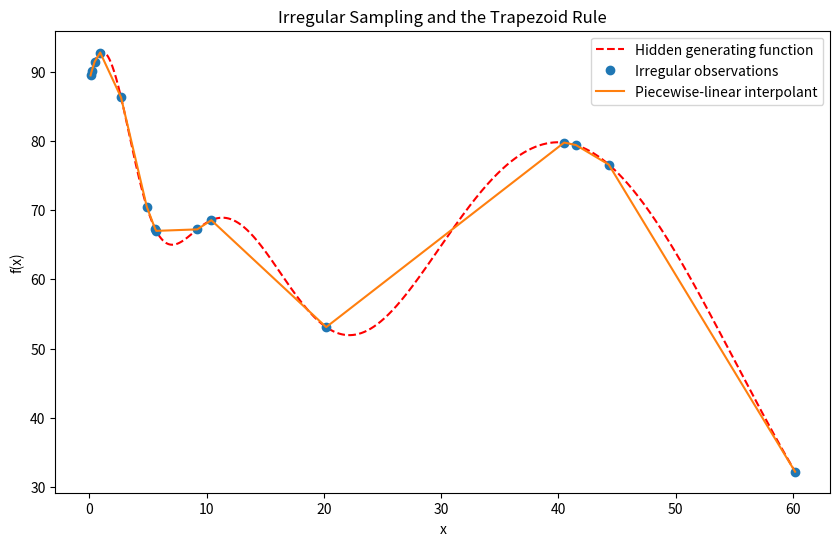
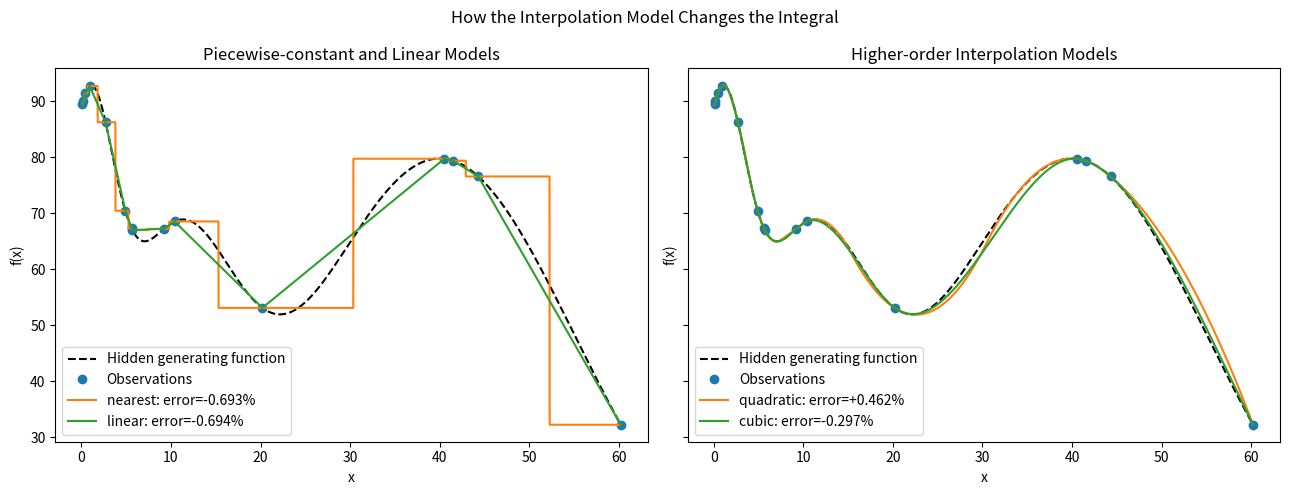

Generate these figures, in order, with matplotlib:
import matplotlib.pyplot as plt
import numpy as np
from scipy import special
from scipy.interpolate import interp1d


# (centroid, standard deviation, total area)
gaussian_components = (
    (0.40, 3.0, 500.0),
    (10.0, 7.0, 1000.0),
    (40.0, 15.0, 3000.0),
)


def gaussian(x, centroid, sigma, area):
    '''Normalized Gaussian whose integral over the real line equals area.'''
    return area/(np.sqrt(2.0*np.pi)*sigma)*np.exp(
        -0.5*((np.asarray(x)-centroid)/sigma)**2
    )


def generating_function(x):
    '''Sum of the three Gaussian components.'''
    return sum(gaussian(x, *parameters) for parameters in gaussian_components)


def gaussian_integral(xlow, xhigh, centroid, sigma, area):
    upper = (xhigh-centroid)/(np.sqrt(2.0)*sigma)
    lower = (xlow-centroid)/(np.sqrt(2.0)*sigma)
    return 0.5*area*(special.erf(upper)-special.erf(lower))


def analytic_integral(xlow, xhigh):
    return sum(
        gaussian_integral(xlow, xhigh, *parameters)
        for parameters in gaussian_components
    )


def composite_trapezoid(x, y):
    '''Composite trapezoid rule for a strictly increasing, nonuniform grid.'''
    x = np.asarray(x, dtype=float)
    y = np.asarray(y, dtype=float)
    if x.ndim != 1 or y.ndim != 1 or len(x) != len(y):
        raise ValueError("x and y must be one-dimensional arrays of equal length")
    if len(x) < 2 or np.any(np.diff(x) <= 0):
        raise ValueError("x must contain at least two strictly increasing values")
    return np.sum(0.5*(y[:-1]+y[1:])*np.diff(x))

x_data = np.array([
    0.1, 0.2, 0.45, 0.92, 2.7, 4.9, 5.6, 5.7,
    9.2, 10.4, 20.2, 40.5, 41.5, 44.3, 60.2,
])
y_data = generating_function(x_data)

x_fine = np.linspace(x_data[0], x_data[-1], 10_000)
y_fine = generating_function(x_fine)

xlow, xhigh = x_data[0], x_data[-1]
exact = analytic_integral(xlow, xhigh)
dense_trapezoid = composite_trapezoid(x_fine, y_fine)
data_trapezoid = composite_trapezoid(x_data, y_data)

print(f"Analytical integral:                 {exact:.9f}")
print(f"Dense-grid trapezoid:               {dense_trapezoid:.9f} "
      f"({100*(dense_trapezoid-exact)/exact:+.4f}%)")
print(f"Trapezoid on irregular observations: {data_trapezoid:.9f} "
      f"({100*(data_trapezoid-exact)/exact:+.4f}%)")

fig, ax = plt.subplots(figsize=(10, 6))
ax.plot(x_fine, y_fine, 'r--', label='Hidden generating function')
ax.plot(x_data, y_data, 'o', label='Irregular observations')
ax.plot(x_data, y_data, '-', label='Piecewise-linear interpolant')
ax.set_xlabel('x')
ax.set_ylabel('f(x)')
ax.set_title('Irregular Sampling and the Trapezoid Rule')
ax.legend()
plt.show()

interpolants = {
    'nearest': interp1d(x_data, y_data, kind='nearest'),
    'linear': interp1d(x_data, y_data, kind='linear'),
    'quadratic': interp1d(x_data, y_data, kind='quadratic'),
    'cubic': interp1d(x_data, y_data, kind='cubic'),
}

interpolated_integrals = {}
interpolated_errors = {}
for name, interpolant in interpolants.items():
    estimate = composite_trapezoid(x_fine, interpolant(x_fine))
    interpolated_integrals[name] = estimate
    interpolated_errors[name] = 100.0*(estimate-exact)/exact
    print(f"{name:9s}: integral={estimate:.9f}, "
          f"relative error={interpolated_errors[name]:+.4f}%")

print(f"\nLinear interpolant minus direct data trapezoid: "
      f"{interpolated_integrals['linear']-data_trapezoid:.3e}")

fig, axes = plt.subplots(1, 2, figsize=(13, 5), sharey=True)

for axis in axes:
    axis.plot(x_fine, y_fine, 'k--', label='Hidden generating function')
    axis.plot(x_data, y_data, 'o', label='Observations')
    axis.set_xlabel('x')
    axis.set_ylabel('f(x)')

for name in ('nearest', 'linear'):
    axes[0].plot(x_fine, interpolants[name](x_fine),
                 label=f"{name}: error={interpolated_errors[name]:+.3f}%")
axes[0].set_title('Piecewise-constant and Linear Models')
axes[0].legend()

for name in ('quadratic', 'cubic'):
    axes[1].plot(x_fine, interpolants[name](x_fine),
                 label=f"{name}: error={interpolated_errors[name]:+.3f}%")
axes[1].set_title('Higher-order Interpolation Models')
axes[1].legend()

fig.suptitle('How the Interpolation Model Changes the Integral')
plt.tight_layout()
plt.show()
